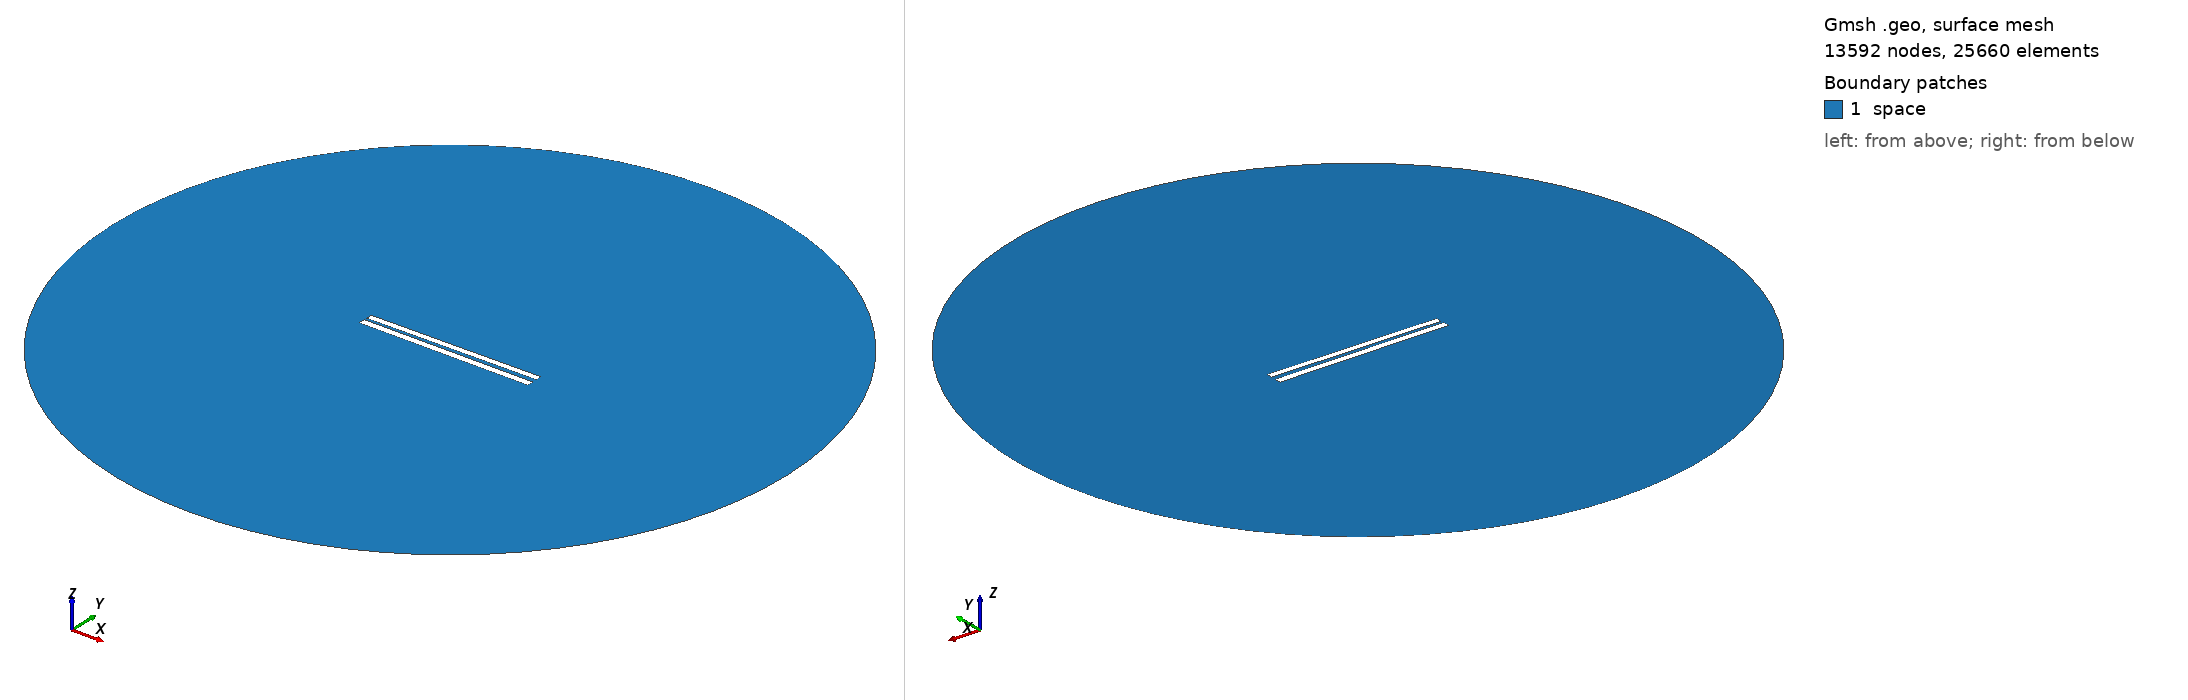

Gmsh geometry script, surface-meshed: 13592 nodes, 25660 surface elements. Boundary patches (legend numbers): 1 space. Left view from above one corner, right view from below the opposite corner. Legend entries are the model's physical surfaces. The drawing asked Gmsh for element sizes between 1% and 20% of the model's largest extent; the script's own settings can give other sizes.

=== 153.geo (drawn) ===
// Set the geometry kernel
SetFactory("OpenCASCADE");

//---------------------------------------
// Rectangles
//---------------------------------------

// Rectangle 1 (top)
Point(1) = {-49.84444444444444, 1.1833333333333331, 0, 1.0};
Point(2) = {49.84444444444444, 1.1833333333333331, 0, 1.0};
Point(3) = {49.84444444444444, 4.872222222222222, 0, 1.0};
Point(4) = {-49.84444444444444, 4.872222222222222, 0, 1.0};

Line(1) = {1, 2};
Line(2) = {2, 3};
Line(3) = {3, 4};
Line(4) = {4, 1};

Line Loop(1) = {1, 2, 3, 4};
Plane Surface(1) = {1};

Rotate { {0, 0, 1}, {0,  1.0277777777777777,  0}, 0.01 } {
  Surface{1};
}

// Rectangle 2 (bottom)
Point(5) = {-50,-1.0277777777777777, 0, 1.0};
Point(6) = { 50,-1.0277777777777777, 0, 1.0};
Point(7) = { 50,-5.027777777777778, 0, 1.0};
Point(8) = {-50,-5.027777777777778, 0, 1.0};

Line(5) = {5, 6};
Line(6) = {6, 7};
Line(7) = {7, 8};
Line(8) = {8, 5};

Line Loop(2) = {5, 6, 7, 8};
Plane Surface(2) = {2}; 


//---------------------------------------
// Circle
//---------------------------------------

// Define points
Point(9) = {0, 0, 0};        // Center
Point(10) = {200, 0, 0};     // Start point
Point(11) = {0, 200, 0};     // 90 degrees
Point(12) = {-200, 0, 0};    // 180 degrees
Point(13) = {0, -200, 0};    // 270 degrees

// Define circle arcs (each needs start, center, end)
Circle(9) = {10, 9, 11};
Circle(10) = {11, 9, 12};
Circle(11) = {12, 9, 13};
Circle(12) = {13, 9, 10};

// Define curve loop and surface if needed
Curve Loop(3) = {9, 10, 11, 12};
Surface(3) = {3};

// Subtract Rectangles from Circle
BooleanDifference{ Surface{3}; Delete; }{ Surface{1}; Surface{2}; Delete; }

//---------------------------------------
// Transfinite Lines and Surface
//---------------------------------------
r = 7;
Transfinite Line {1, 3} = 50*r Using Progression 1;
Transfinite Line {2, 4} = 2*r Using Progression 1;
Transfinite Line {5, 7} = 50*r Using Progression 1;
Transfinite Line {6, 8} = 2*r Using Progression 1;
Transfinite Line {9, 10, 11, 12} = 20 Using Progression 1;

//---------------------------------------
// Define Physical Groups
//---------------------------------------                

//--- Physical Curves
// Physical groups for boundaries
Physical Line("force_segment", 10) = {1};
Physical Line("upper_plate", 11) = {2, 3, 4};
Physical Line("lower_plate", 12) = {5, 6, 7, 8};
Physical Line("boundary", 20) = {9, 10, 11, 12};

//--- Physical Surfaces
Physical Surface("space", 30) = {3};

//---------------------------------------
// 6. Generate the Mesh
//---------------------------------------
Mesh 2;  // 2D mesh generation
